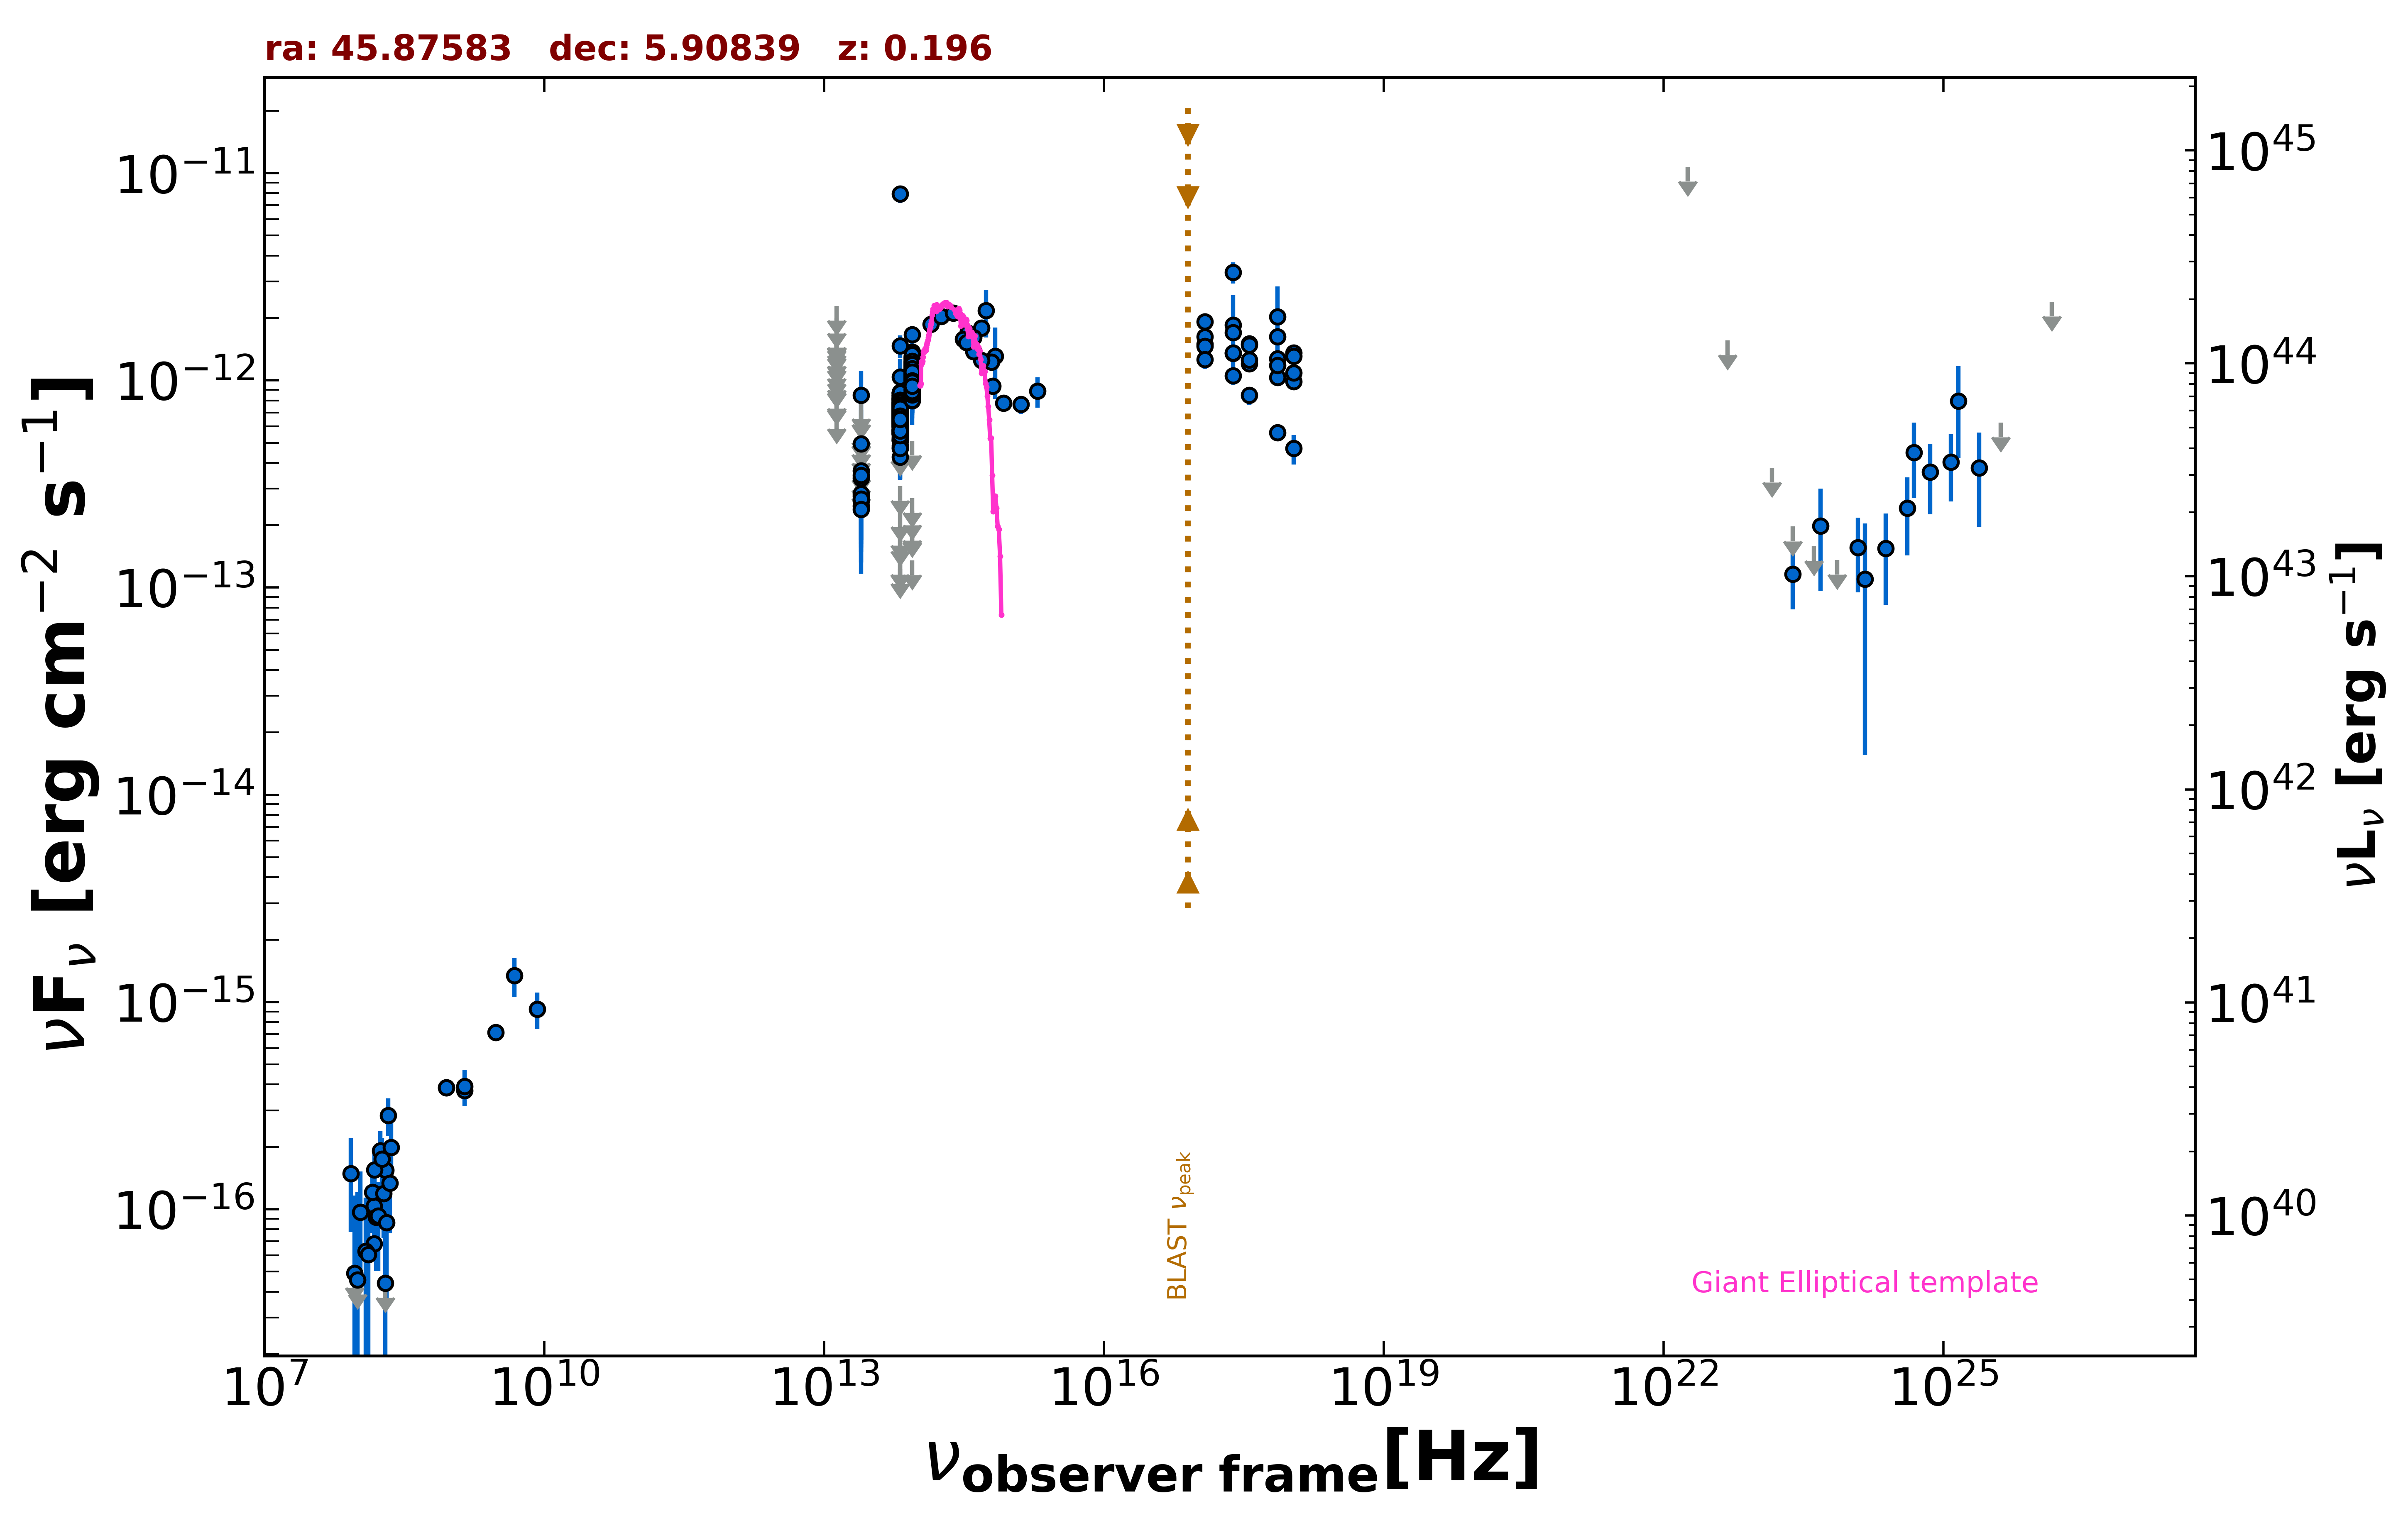

The table this chart was drawn from, first rows:
freq., flux, err_flux, MJD_start, MJD_end, flag, catalog, reference
1.400e+09, 3.742e-16, 2.200e-18, 55000, 55000, , FIRST, White et al. 1997  ApJ  475 479
8.870e+08, 3.867e-16, 3.545e-17, 55000, 55000, , RACS, Hale et al. 2021  PASA  38  e058
8.870e+08, 3.867e-16, 3.545e-17, 55000, 55000, , RACS, Hale et al. 2021  PASA  38  e058
3.000e+09, 7.120e-16, 9.650e-18, 55000, 55000, , VLASSQL, Gordon et al. 2021  ApJS  255  30
2.418e+17, 1.846e-12, 7.345e-13, 55000, 55000, , XMMSL2, Saxton et al. 2008  A&A  480  611
7.253e+17, 2.023e-12, 8.145e-13, 55000, 55000, , XMMSL2, Saxton et al. 2008  A&A  480  611
2.418e+17, 3.320e-12, 3.850e-13, 55000, 55000, , RASS, Boller et al. 2016  A&A  103  1
2.418e+17, 1.350e-12, 6.100e-14, 55746, 57466, , 1OUSX, Giommi et al. in preparation
1.209e+17, 1.495e-12, 6.900e-14, 55746, 57466, , 1OUSX, Giommi et al. in preparation
3.627e+17, 1.205e-12, 5.300e-14, 55746, 57466, , 1OUSX, Giommi et al. in preparation
7.253e+17, 1.036e-12, 3.000e-14, 55746, 57466, , 1OUSX, Giommi et al. in preparation
1.088e+18, 9.883e-13, 5.985e-14, 55746, 57466, , 1OUSX, Giommi et al. in preparation
7.253e+17, 1.625e-12, 4.850e-14, 55000, 55000, , 2SXPS, Evans et al. 2020  ApJS  247  54
1.209e+17, 1.626e-12, 8.100e-14, 55000, 55000, , 2SXPS, Evans et al. 2020  ApJS  247  54
3.627e+17, 1.505e-12, 7.100e-14, 55000, 55000, , 2SXPS, Evans et al. 2020  ApJS  247  54
1.088e+18, 1.358e-12, 9.000e-14, 55000, 55000, , 2SXPS, Evans et al. 2020  ApJS  247  54
1.500e+08, 6.810e-17, 8.850e-18, 55000, 55000, , TGSS150, Intema et al. 2017  A&A  598  A781
4.800e+09, 1.344e-15, 2.880e-16, 55000, 55000, , GB6, Gregory et al. 1996  ApJS  103  427
1.389e+14, 1.870e-12, 1.310e-13, 55000, 55000, , 2MASS, Skrutskie et al. 2006  AJ  131  1163
1.804e+14, 2.041e-12, 1.805e-13, 55000, 55000, , 2MASS, Skrutskie et al. 2006  AJ  131  1163
2.427e+14, 2.113e-12, 1.830e-13, 55000, 55000, , 2MASS, Skrutskie et al. 2006  AJ  131  1163
8.817e+13, 8.770e-13, 3.550e-15, 55000, 55000, , UNWISE, Schlafly et al. 2019  ApJS  240  30
6.517e+13, 6.569e-13, 4.500e-15, 55000, 55000, , UNWISE, Schlafly et al. 2019  ApJS  240  30
8.817e+13, 1.111e-12, 2.450e-14, 55000, 55000, , WISE, Wright et al. 2010  AJ  140  1868
6.517e+13, 7.370e-13, 1.830e-14, 55000, 55000, , WISE, Wright et al. 2010  AJ  140  1868
2.498e+13, 2.618e-13, 4.120e-14, 55000, 55000, , WISE, Wright et al. 2010  AJ  140  1868
1.363e+13, 6.854e-13, 0.000e+00, 55000, 55000, UL, WISE, Wright et al. 2010  AJ  140  1868
8.817e+13, 1.003e-12, 3.860e-14, 57244, 57244, , NEOWISE, Mainzer et al. 2014  ApJ  792  30
6.517e+13, 5.726e-13, 4.065e-14, 57244, 57244, , NEOWISE, Mainzer et al. 2014  ApJ  792  30
8.817e+13, 1.029e-12, 4.665e-14, 57240, 57240, , NEOWISE, Mainzer et al. 2014  ApJ  792  30
6.517e+13, 6.001e-13, 8.820e-14, 57240, 57240, , NEOWISE, Mainzer et al. 2014  ApJ  792  30
8.817e+13, 1.126e-12, 4.350e-14, 57244, 57244, , NEOWISE, Mainzer et al. 2014  ApJ  792  30
6.517e+13, 6.372e-13, 5.875e-14, 57244, 57244, , NEOWISE, Mainzer et al. 2014  ApJ  792  30
8.817e+13, 1.178e-12, 5.550e-14, 57241, 57241, , NEOWISE, Mainzer et al. 2014  ApJ  792  30
6.517e+13, 3.089e-13, 0.000e+00, 57241, 57241, UL, NEOWISE, Mainzer et al. 2014  ApJ  792  30
8.817e+13, 1.103e-12, 5.300e-14, 57241, 57241, , NEOWISE, Mainzer et al. 2014  ApJ  792  30
6.517e+13, 5.668e-13, 8.540e-14, 57241, 57241, , NEOWISE, Mainzer et al. 2014  ApJ  792  30
8.817e+13, 1.092e-12, 5.200e-14, 57241, 57241, , NEOWISE, Mainzer et al. 2014  ApJ  792  30
6.517e+13, 6.395e-13, 9.575e-14, 57241, 57241, , NEOWISE, Mainzer et al. 2014  ApJ  792  30
8.817e+13, 1.112e-12, 3.850e-14, 57244, 57244, , NEOWISE, Mainzer et al. 2014  ApJ  792  30
6.517e+13, 6.629e-13, 5.440e-14, 57244, 57244, , NEOWISE, Mainzer et al. 2014  ApJ  792  30
8.817e+13, 1.038e-12, 3.750e-14, 57244, 57244, , NEOWISE, Mainzer et al. 2014  ApJ  792  30
6.517e+13, 6.605e-13, 5.420e-14, 57244, 57244, , NEOWISE, Mainzer et al. 2014  ApJ  792  30
8.817e+13, 1.076e-12, 3.650e-14, 57243, 57243, , NEOWISE, Mainzer et al. 2014  ApJ  792  30
6.517e+13, 7.235e-13, 5.870e-14, 57243, 57243, , NEOWISE, Mainzer et al. 2014  ApJ  792  30
8.817e+13, 9.810e-13, 4.510e-14, 57244, 57244, , NEOWISE, Mainzer et al. 2014  ApJ  792  30
6.517e+13, 7.242e-13, 5.270e-14, 57244, 57244, , NEOWISE, Mainzer et al. 2014  ApJ  792  30
8.817e+13, 1.093e-12, 3.700e-14, 57244, 57244, , NEOWISE, Mainzer et al. 2014  ApJ  792  30
6.517e+13, 7.611e-13, 6.035e-14, 57244, 57244, , NEOWISE, Mainzer et al. 2014  ApJ  792  30
8.817e+13, 1.086e-12, 4.800e-14, 57243, 57243, , NEOWISE, Mainzer et al. 2014  ApJ  792  30
6.517e+13, 6.808e-13, 4.580e-14, 57243, 57243, , NEOWISE, Mainzer et al. 2014  ApJ  792  30
8.817e+13, 1.114e-12, 5.100e-14, 57243, 57243, , NEOWISE, Mainzer et al. 2014  ApJ  792  30
6.517e+13, 6.967e-13, 4.305e-14, 57243, 57243, , NEOWISE, Mainzer et al. 2014  ApJ  792  30
8.817e+13, 1.162e-12, 5.350e-14, 57240, 57240, , NEOWISE, Mainzer et al. 2014  ApJ  792  30
6.517e+13, 8.430e-13, 8.325e-14, 57240, 57240, , NEOWISE, Mainzer et al. 2014  ApJ  792  30
8.817e+13, 1.017e-12, 4.125e-14, 57240, 57240, , NEOWISE, Mainzer et al. 2014  ApJ  792  30
6.517e+13, 7.058e-13, 7.035e-14, 57240, 57240, , NEOWISE, Mainzer et al. 2014  ApJ  792  30
8.817e+13, 1.077e-12, 3.650e-14, 57244, 57244, , NEOWISE, Mainzer et al. 2014  ApJ  792  30
6.517e+13, 7.222e-13, 5.660e-14, 57244, 57244, , NEOWISE, Mainzer et al. 2014  ApJ  792  30
8.817e+13, 1.153e-12, 4.250e-14, 57240, 57240, , NEOWISE, Mainzer et al. 2014  ApJ  792  30
... 675 more rows
